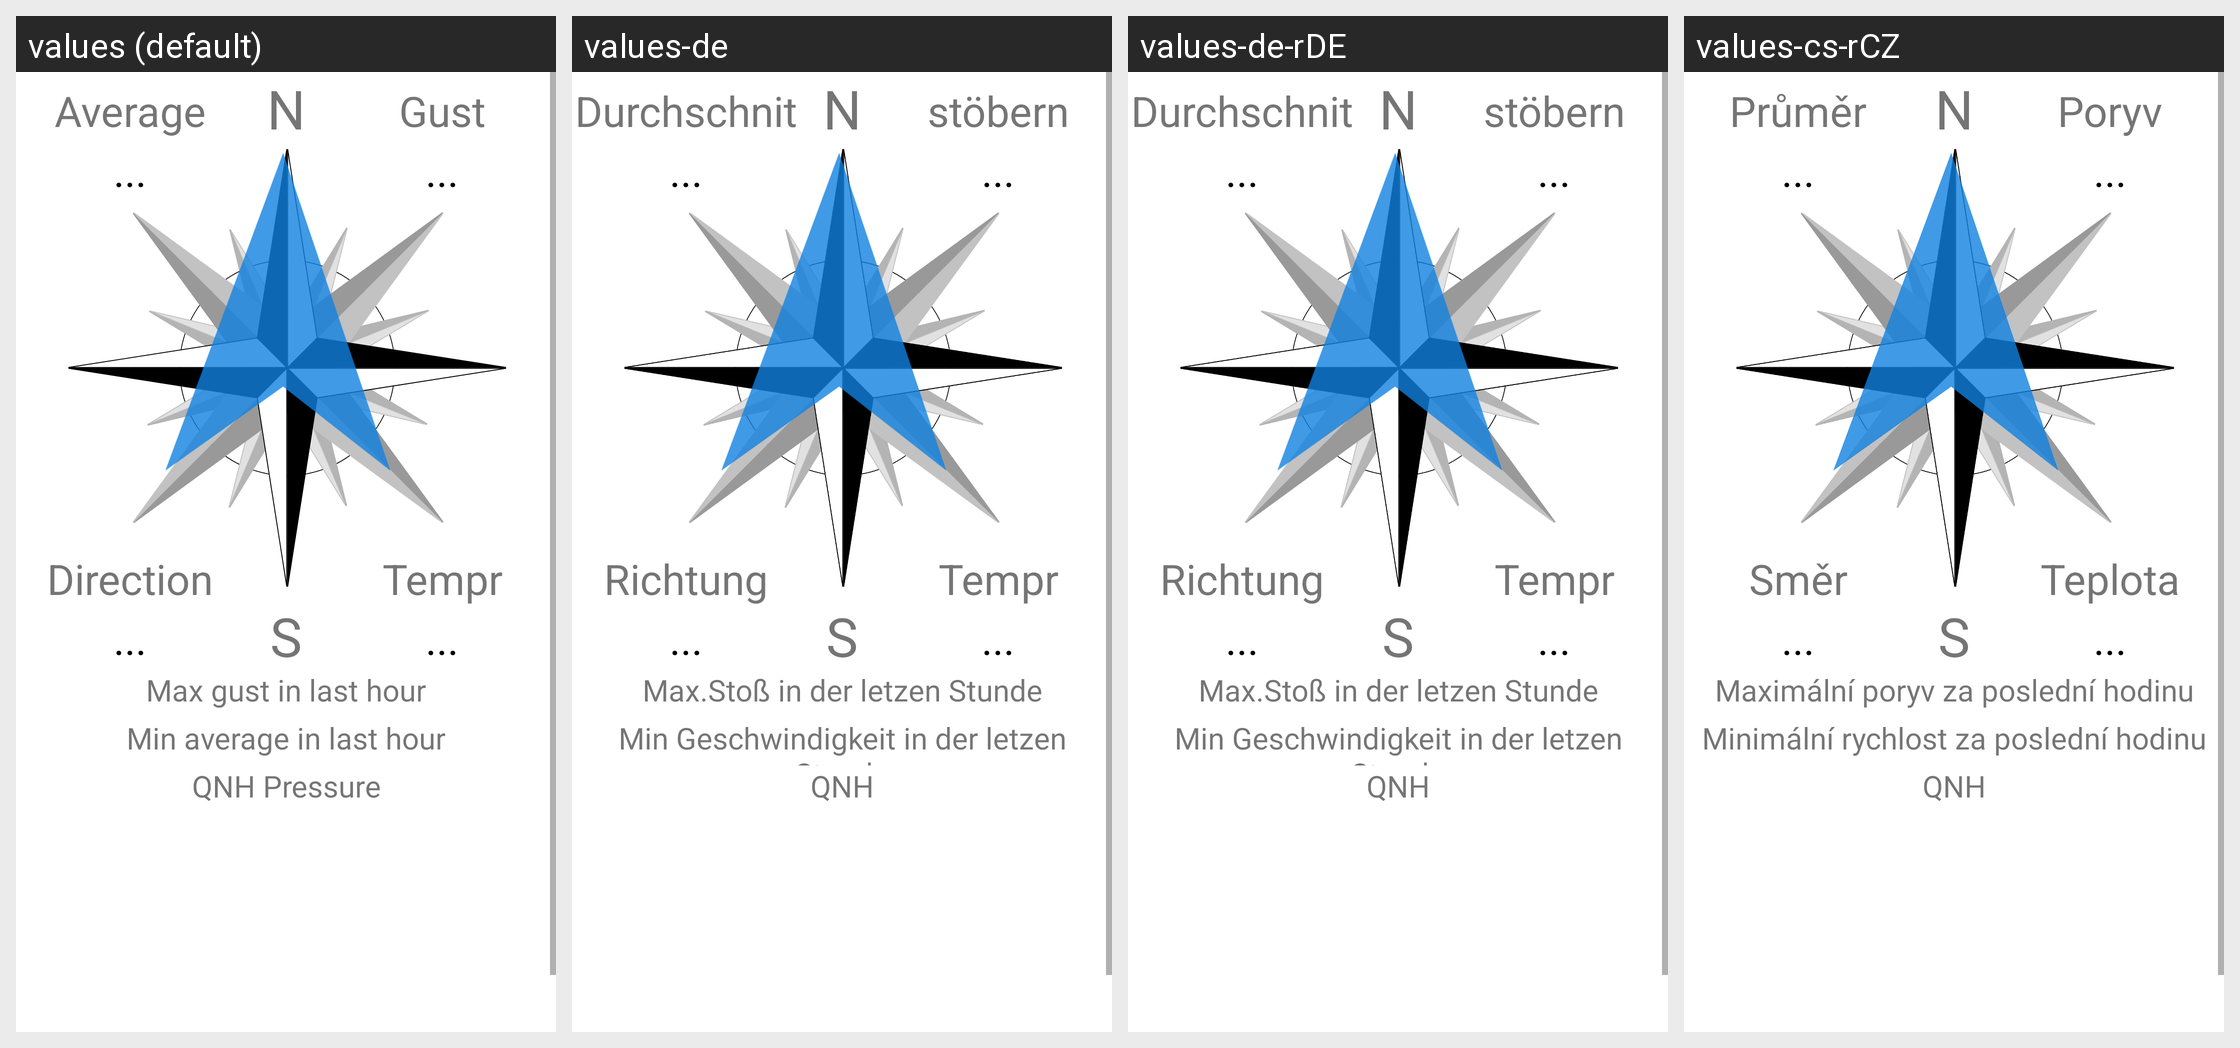

The same Android screen rendered under several of its app's locales, left to right. List the strings drawn on it with the default value and each locale's translation.
Android screen res/layout/activity_station_details_wind_rose.xml rendered under 4 locales, left to right: values (default), values-de, values-de-rDE, values-cs-rCZ. Device: Nexus 5 (rendered at 1080×1920; each locale shown at half size, 540×960, under a caption strip naming it); theme Theme.Meteosystem.
Other locales in the repository, not shown: values-cs, values-de-rAT, values-en-rUS, values-lv, values-lv-rLV, values-pl, values-pl-rPL, values-ru, values-ru-rBY, values-ru-rRU, values-uk, values-uk-rUA.
Strings drawn on this screen, with the default value and each locale's value (text and hints the layout hard-codes, and strings that could not be matched under every locale, appear in the picture but are not listed):

mean_value
  values: Average
  values-de: Durchschnitt
  values-de-rDE: Durchschnitt
  values-cs-rCZ: Průměr

wind_direction_short
  values: Direction
  values-de: Richtung
  values-de-rDE: Richtung
  values-cs-rCZ: Směr

temperature_short
  values: Tempr
  values-de: Tempr
  values-de-rDE: Tempr
  values-cs-rCZ: Teplota

wind_gust_short
  values: Gust
  values-de: stöbern
  values-de-rDE: stöbern
  values-cs-rCZ: Poryv

south
  values: S
  values-de: S  [not translated; the default value is used]
  values-de-rDE: S  [not translated; the default value is used]
  values-cs-rCZ: S  [not translated; the default value is used]

north
  values: N
  values-de: N  [not translated; the default value is used]
  values-de-rDE: N  [not translated; the default value is used]
  values-cs-rCZ: N  [not translated; the default value is used]

max_1h_gust
  values: Max gust in last hour
  values-de: Max.Stoß in der letzen Stunde
  values-de-rDE: Max.Stoß in der letzen Stunde
  values-cs-rCZ: Maximální poryv za poslední hodinu

min_1h_avg
  values: Min average in last hour
  values-de: Min Geschwindigkeit in der letzen Stunde
  values-de-rDE: Min Geschwindigkeit in der letzen Stunde
  values-cs-rCZ: Minimální rychlost za poslední hodinu

qnh
  values: QNH Pressure
  values-de: QNH
  values-de-rDE: QNH
  values-cs-rCZ: QNH
